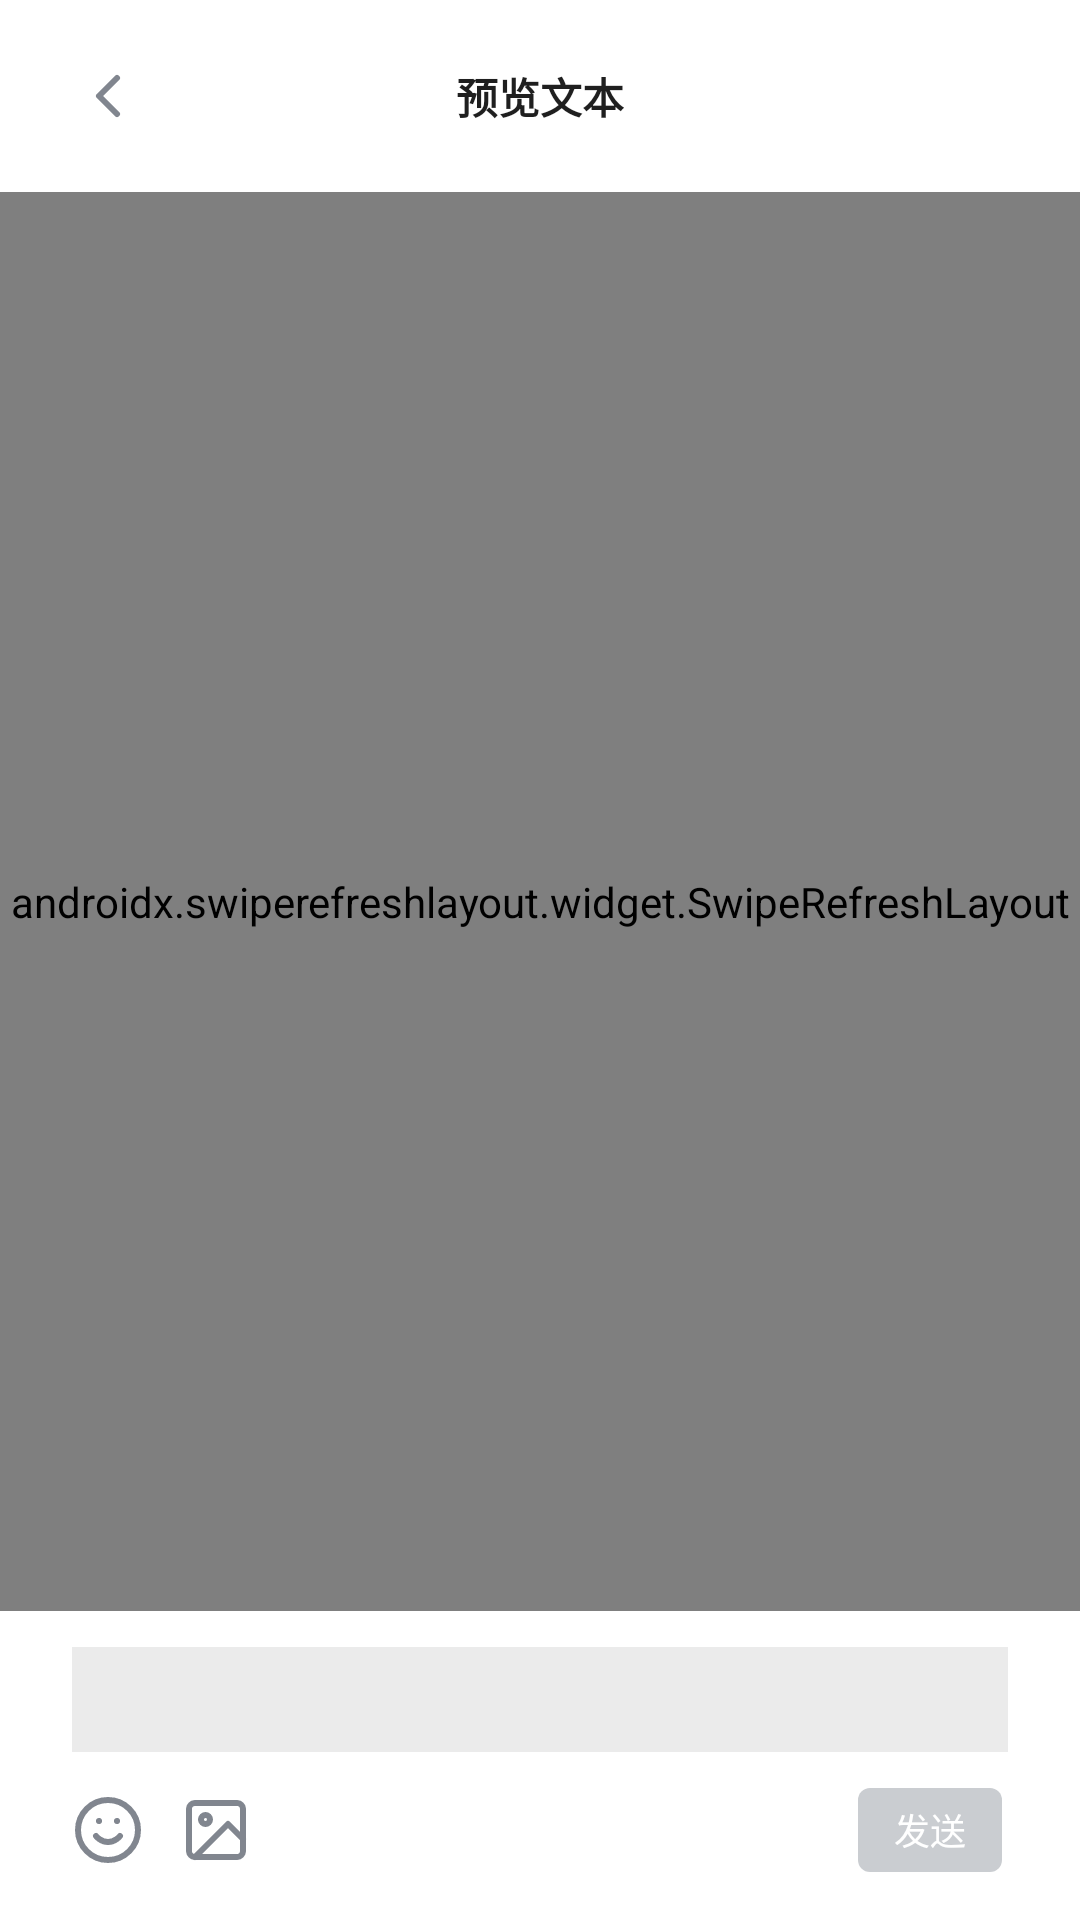

This screen was rendered from an Android layout file. Write that file and the resources it references.
<!-- AndroidManifest.xml: application theme Theme.GotlinIm -->
<!-- res/layout/h_activity_chat.xml -->
<?xml version="1.0" encoding="utf-8"?>
<androidx.constraintlayout.widget.ConstraintLayout xmlns:android="http://schemas.android.com/apk/res/android"
    xmlns:app="http://schemas.android.com/apk/res-auto"
    xmlns:tools="http://schemas.android.com/tools"
    android:layout_width="match_parent"
    android:layout_height="match_parent"
    android:fitsSystemWindows="true"
    tools:context=".view.activity.ChatActivity">

    <include
        android:id="@+id/toolbar"
        layout="@layout/d_include_my_toolbar" />

    <androidx.swiperefreshlayout.widget.SwipeRefreshLayout
        android:id="@+id/refresh"
        android:layout_width="match_parent"
        android:layout_height="0dp"
        app:layout_constraintBottom_toTopOf="@id/bottom_bar"
        app:layout_constraintTop_toBottomOf="@id/toolbar">

        <androidx.recyclerview.widget.RecyclerView
            android:id="@+id/chatList"
            android:layout_width="match_parent"
            android:layout_height="match_parent"
            android:background="?attr/bg_default" />
    </androidx.swiperefreshlayout.widget.SwipeRefreshLayout>

    <androidx.constraintlayout.widget.ConstraintLayout
        android:id="@+id/bottom_bar"
        android:layout_width="match_parent"
        android:layout_height="wrap_content"
        android:background="?attr/bg_weak"
        app:layout_constraintBottom_toBottomOf="parent">

        <EditText
            android:id="@+id/input"
            android:layout_width="match_parent"
            android:layout_height="wrap_content"
            android:layout_gravity="center"
            android:layout_marginHorizontal="@dimen/im_common_horizontal"
            android:layout_marginTop="12dp"
            android:background="?attr/tsp_fill_medium"
            android:paddingHorizontal="@dimen/im_input_box_paddingHorizontal"
            android:paddingVertical="@dimen/im_input_box_paddingVertical"
            android:textColor="@color/text_ultrastrong"
            android:textSize="@dimen/im_text_medium"
            app:layout_constraintStart_toStartOf="parent"
            app:layout_constraintTop_toTopOf="parent" />

        <ImageButton
            android:id="@+id/emoji"
            android:layout_width="24dp"
            android:layout_height="24dp"
            android:layout_marginStart="@dimen/im_spacing_huge"
            android:layout_marginTop="@dimen/im_spacing_large"
            android:layout_marginBottom="16dp"
            android:background="@drawable/ic_28_emoji"
            app:layout_constraintBottom_toBottomOf="parent"
            app:layout_constraintStart_toStartOf="parent"
            app:layout_constraintTop_toBottomOf="@id/input" />

        <ImageButton
            android:id="@+id/image"
            android:layout_width="@dimen/im_icon_medium"
            android:layout_height="@dimen/im_icon_medium"
            android:layout_marginStart="60dp"
            android:layout_marginTop="@dimen/im_spacing_large"
            android:layout_marginBottom="16dp"
            android:background="@drawable/ic_28_image"
            app:layout_constraintBottom_toBottomOf="parent"
            app:layout_constraintStart_toStartOf="parent"
            app:layout_constraintTop_toBottomOf="@id/input" />

        <TextView
            android:id="@+id/send"
            android:layout_width="48dp"
            android:layout_height="28dp"
            android:layout_marginTop="@dimen/im_spacing_large"
            android:layout_marginEnd="26dp"
            android:layout_marginBottom="16dp"
            android:background="@drawable/h_chat_send"
            android:enabled="false"
            android:gravity="center"
            android:text="@string/chat_send"
            android:textColor="#ffffffff"
            android:textSize="@dimen/im_text_small"
            app:layout_constraintBottom_toBottomOf="parent"
            app:layout_constraintEnd_toEndOf="parent"
            app:layout_constraintTop_toBottomOf="@id/input" />

    </androidx.constraintlayout.widget.ConstraintLayout>

</androidx.constraintlayout.widget.ConstraintLayout>
<!-- res/layout/d_include_my_toolbar.xml (included above) -->
<?xml version="1.0" encoding="utf-8"?>
<FrameLayout
    xmlns:android="http://schemas.android.com/apk/res/android"
    android:id="@+id/f_layout"
    android:layout_width="match_parent"
    android:layout_height="@dimen/im_toolbar_height"
    android:background="?attr/bg_weak"
    android:paddingHorizontal="@dimen/im_common_horizontal">

    <ImageButton
        android:id="@+id/img_chevron_left"
        android:layout_width="@dimen/im_icon_medium"
        android:layout_height="@dimen/im_icon_medium"
        android:layout_gravity="center_vertical"
        android:background="@drawable/ic_28_chevron_left" />

    <TextView
        android:id="@+id/title"
        android:layout_width="wrap_content"
        android:layout_height="@dimen/im_icon_medium"
        android:layout_gravity="center"
        android:textColor="?attr/text_ultrastrong"
        android:textSize="@dimen/im_text_medium"
        android:text="@string/preview_text"
        android:textStyle="bold"
        android:gravity="center"/>

    <ImageButton
        android:id="@+id/img_more"
        android:layout_width="@dimen/im_icon_medium"
        android:layout_height="@dimen/im_icon_medium"
        android:layout_gravity="center_vertical|right"
        android:background="@drawable/ic_28_more_horizontal"
        android:visibility="gone"/>

</FrameLayout>
<!-- resources referenced by this layout -->
<resources>
  <color name="text_ultrastrong">#E0000000</color>
  <dimen name="im_common_horizontal">24dp</dimen>
  <dimen name="im_icon_medium">24dp</dimen>
  <dimen name="im_input_box_paddingHorizontal">12dp</dimen>
  <dimen name="im_input_box_paddingVertical">8dp</dimen>
  <dimen name="im_spacing_huge">24dp</dimen>
  <dimen name="im_spacing_large">12dp</dimen>
  <dimen name="im_text_medium">14sp</dimen>
  <dimen name="im_text_small">12sp</dimen>
  <dimen name="im_toolbar_height">64dp</dimen>
  <!-- drawable ic_28_chevron_left (drawable) -->
  <vector xmlns:android="http://schemas.android.com/apk/res/android"
      android:width="28dp"
      android:height="28dp"
      android:viewportWidth="24"
      android:viewportHeight="24">
    <path
        android:pathData="M15,18l-6,-6l6,-6"
        android:strokeLineJoin="round"
        android:strokeWidth="2"
        android:fillColor="#00000000"
        android:strokeColor="?attr/icon_medium"
        android:strokeLineCap="round"/>
  </vector>
  <string name="chat_send">发送</string>
  <string name="preview_text">预览文本</string>
  <color name="PrimaryBlue_03">#1e6fff</color>
  <color name="accent_default">@color/PrimaryBlue_03</color>
  <color name="accent_hover">@color/PrimaryBlue_02</color>
  <color name="accent_press">@color/PrimaryBlue_01</color>
  <color name="accent_disabled">@color/PrimaryBlue_06</color>
  <color name="critical_default">@color/Red_03</color>
  <color name="critical_hover">@color/Red_02</color>
  <color name="critical_press">@color/Red_01</color>
  <color name="critical_disabled">@color/Red_06</color>
  <color name="text_strong">#A3000000</color>
  <color name="text_medium">#66000000</color>
  <color name="text_weak">#3D000000</color>
  <color name="text_ultraweak">#29000000</color>
  <color name="text_link">@color/PrimaryBlue_02</color>
  <color name="text_error">@color/Red_02</color>
  <color name="icon_strong">@color/Grayblue_01</color>
  <color name="icon_medium">@color/Grayblue_02</color>
  <color name="icon_weak">@color/Grayblue_03</color>
  <color name="Cyan_06">#aaf7fc</color>
  <color name="border_weak">#0A000000</color>
  <color name="border_medium">#14000000</color>
  <color name="border_strong">#1F000000</color>
  <color name="border_ultrastrong">#29000000</color>
  <color name="fill_weak">@color/Grayblue_06</color>
  <color name="fill_medium">@color/Grayblue_05</color>
  <color name="fill_strong">@color/Grayblue_04</color>
  <color name="fill_ultrastrong">@color/Grayblue_03</color>
  <color name="fill_white">#ffffff</color>
  <color name="tsp_fill_weak">#0A000000</color>
  <color name="tsp_fill_medium">#14000000</color>
  <color name="tsp_fill_strong">#1F000000</color>
  <color name="tsp_fill_ultrastrong">#29000000</color>
  <color name="bg_default">#F6F6F6</color>
  <color name="bg_weak">#FFFFFF</color>
  <color name="PrimaryBlue_02">#175ceb</color>
  <color name="PrimaryBlue_01">#134ae0</color>
  <color name="PrimaryBlue_06">#c2d8ff</color>
  <color name="Red_03">#ff4747</color>
  <color name="Red_02">#eb3639</color>
  <color name="Red_01">#e02424</color>
  <color name="Red_06">#ffcccc</color>
  <color name="Grayblue_01">#454d5a</color>
  <color name="Grayblue_02">#81868f</color>
  <color name="Grayblue_03">#cbcdd1</color>
  <color name="Grayblue_06">#f9fafb</color>
  <color name="Grayblue_05">#f3f5f7</color>
  <color name="Grayblue_04">#e9ebed</color>
</resources>
